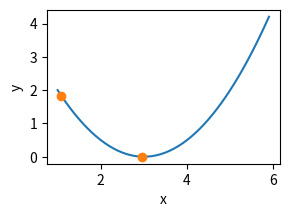

Reproduce this figure in Python.
import numpy as np
import matplotlib.pyplot as plt

x = np.arange(1, 6, 0.1)
def f(x):
    return 1 / 2 *(x - 3) ** 2
y = f(x)

np.random.seed(42)

x1, w, b = np.random.rand(3)
y_b = x1 * w + b

grad = (x1 - 3) * w
alpha = 2

w_n = w - alpha * grad
y_n = x1 * w_n + b


plt.figure(figsize=(3, 2))

plt.plot(x, y)
plt.plot([y_b, y_n], [f(y_b), f(y_n)], marker="o", linestyle="none")

plt.xlabel("x")
plt.ylabel("y")

plt.show()  